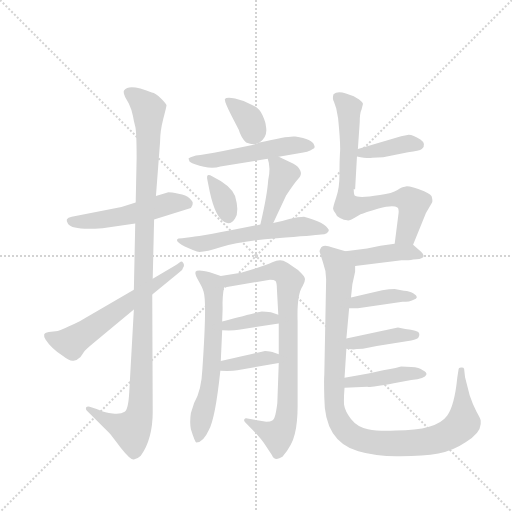
t = 0.00 s
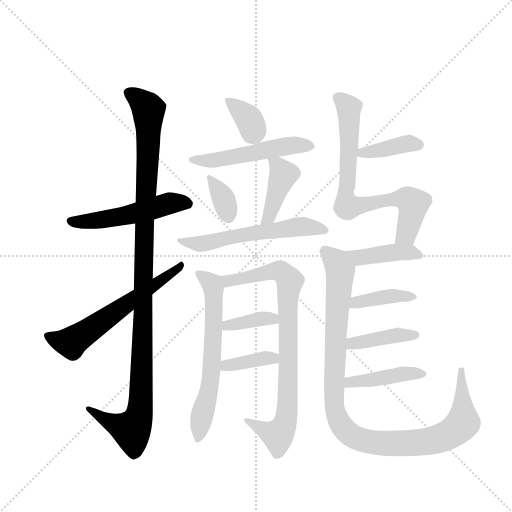
t = 2.65 s
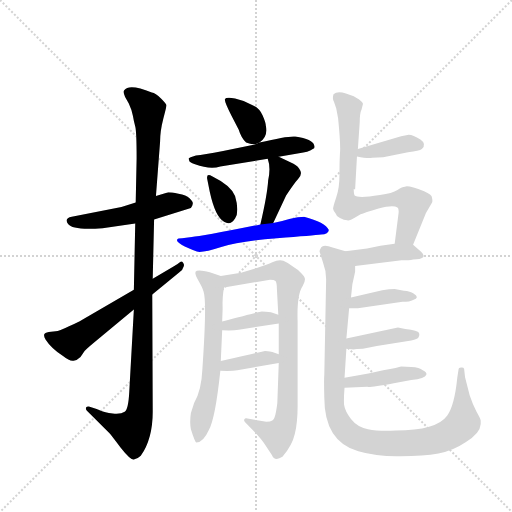
t = 5.30 s
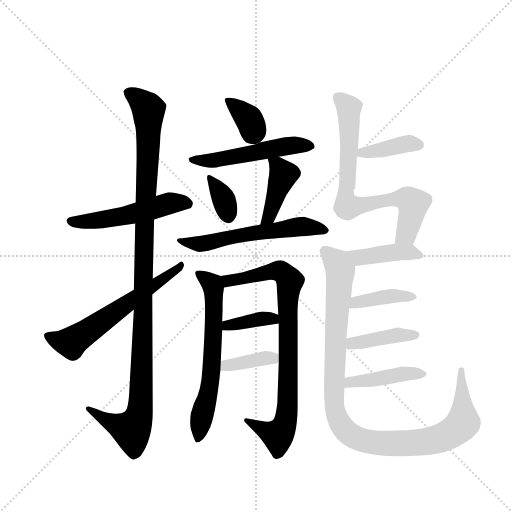
t = 7.95 s
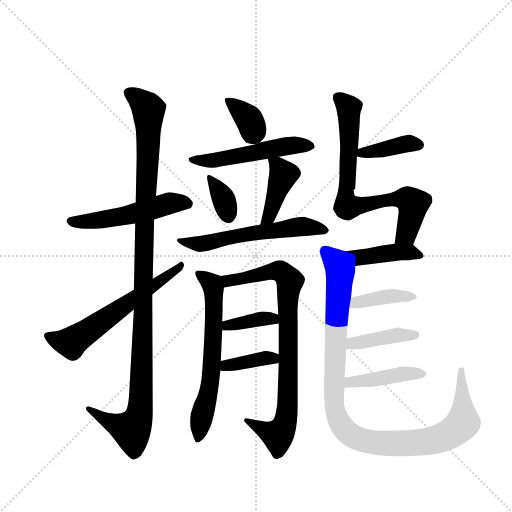
t = 10.60 s
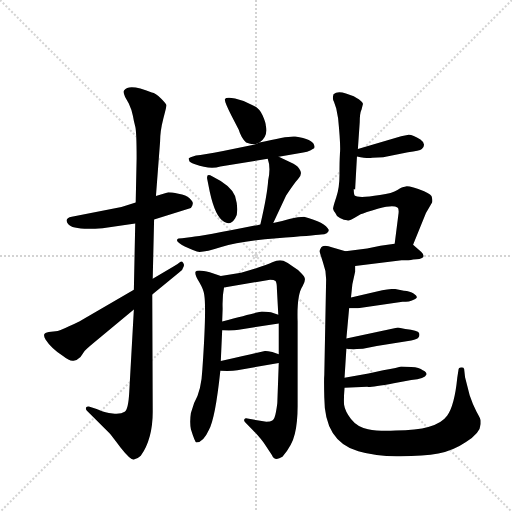
t = 13.25 s

The animated SVG that drew these frames (rendered in a browser with its animation timeline set to each time). Animation: 19 CSS @keyframes rules; one cycle of 13.25 s.

<svg version="1.1" viewBox="0 0 1024 1024" xmlns="http://www.w3.org/2000/svg">
  <g stroke="lightgray" stroke-dasharray="1,1" stroke-width="1" transform="scale(4, 4)">
    <line x1="0" y1="0" x2="256" y2="256"></line>
    <line x1="256" y1="0" x2="0" y2="256"></line>
    <line x1="128" y1="0" x2="128" y2="256"></line>
    <line x1="0" y1="128" x2="256" y2="128"></line>
  </g>
  <g transform="scale(0.92, -0.92) translate(60, -900)">
    <style type="text/css">
      
        @keyframes keyframes0 {
          from {
            stroke: blue;
            stroke-dashoffset: 513;
            stroke-width: 128;
          }
          63% {
            animation-timing-function: step-end;
            stroke: blue;
            stroke-dashoffset: 0;
            stroke-width: 128;
          }
          to {
            stroke: black;
            stroke-width: 1024;
          }
        }
        #make-me-a-hanzi-animation-0 {
          animation: keyframes0 0.66748046875s both;
          animation-delay: 0s;
          animation-timing-function: linear;
        }
      
        @keyframes keyframes1 {
          from {
            stroke: blue;
            stroke-dashoffset: 1119;
            stroke-width: 128;
          }
          78% {
            animation-timing-function: step-end;
            stroke: blue;
            stroke-dashoffset: 0;
            stroke-width: 128;
          }
          to {
            stroke: black;
            stroke-width: 1024;
          }
        }
        #make-me-a-hanzi-animation-1 {
          animation: keyframes1 1.16064453125s both;
          animation-delay: 0.66748046875s;
          animation-timing-function: linear;
        }
      
        @keyframes keyframes2 {
          from {
            stroke: blue;
            stroke-dashoffset: 601;
            stroke-width: 128;
          }
          66% {
            animation-timing-function: step-end;
            stroke: blue;
            stroke-dashoffset: 0;
            stroke-width: 128;
          }
          to {
            stroke: black;
            stroke-width: 1024;
          }
        }
        #make-me-a-hanzi-animation-2 {
          animation: keyframes2 0.7390950520833334s both;
          animation-delay: 1.828125s;
          animation-timing-function: linear;
        }
      
        @keyframes keyframes3 {
          from {
            stroke: blue;
            stroke-dashoffset: 360;
            stroke-width: 128;
          }
          54% {
            animation-timing-function: step-end;
            stroke: blue;
            stroke-dashoffset: 0;
            stroke-width: 128;
          }
          to {
            stroke: black;
            stroke-width: 1024;
          }
        }
        #make-me-a-hanzi-animation-3 {
          animation: keyframes3 0.54296875s both;
          animation-delay: 2.5672200520833335s;
          animation-timing-function: linear;
        }
      
        @keyframes keyframes4 {
          from {
            stroke: blue;
            stroke-dashoffset: 518;
            stroke-width: 128;
          }
          63% {
            animation-timing-function: step-end;
            stroke: blue;
            stroke-dashoffset: 0;
            stroke-width: 128;
          }
          to {
            stroke: black;
            stroke-width: 1024;
          }
        }
        #make-me-a-hanzi-animation-4 {
          animation: keyframes4 0.6715494791666666s both;
          animation-delay: 3.1101888020833335s;
          animation-timing-function: linear;
        }
      
        @keyframes keyframes5 {
          from {
            stroke: blue;
            stroke-dashoffset: 337;
            stroke-width: 128;
          }
          52% {
            animation-timing-function: step-end;
            stroke: blue;
            stroke-dashoffset: 0;
            stroke-width: 128;
          }
          to {
            stroke: black;
            stroke-width: 1024;
          }
        }
        #make-me-a-hanzi-animation-5 {
          animation: keyframes5 0.5242513020833334s both;
          animation-delay: 3.78173828125s;
          animation-timing-function: linear;
        }
      
        @keyframes keyframes6 {
          from {
            stroke: blue;
            stroke-dashoffset: 409;
            stroke-width: 128;
          }
          57% {
            animation-timing-function: step-end;
            stroke: blue;
            stroke-dashoffset: 0;
            stroke-width: 128;
          }
          to {
            stroke: black;
            stroke-width: 1024;
          }
        }
        #make-me-a-hanzi-animation-6 {
          animation: keyframes6 0.5828450520833334s both;
          animation-delay: 4.305989583333333s;
          animation-timing-function: linear;
        }
      
        @keyframes keyframes7 {
          from {
            stroke: blue;
            stroke-dashoffset: 577;
            stroke-width: 128;
          }
          65% {
            animation-timing-function: step-end;
            stroke: blue;
            stroke-dashoffset: 0;
            stroke-width: 128;
          }
          to {
            stroke: black;
            stroke-width: 1024;
          }
        }
        #make-me-a-hanzi-animation-7 {
          animation: keyframes7 0.7195638020833334s both;
          animation-delay: 4.888834635416666s;
          animation-timing-function: linear;
        }
      
        @keyframes keyframes8 {
          from {
            stroke: blue;
            stroke-dashoffset: 634;
            stroke-width: 128;
          }
          67% {
            animation-timing-function: step-end;
            stroke: blue;
            stroke-dashoffset: 0;
            stroke-width: 128;
          }
          to {
            stroke: black;
            stroke-width: 1024;
          }
        }
        #make-me-a-hanzi-animation-8 {
          animation: keyframes8 0.7659505208333334s both;
          animation-delay: 5.608398437499999s;
          animation-timing-function: linear;
        }
      
        @keyframes keyframes9 {
          from {
            stroke: blue;
            stroke-dashoffset: 826;
            stroke-width: 128;
          }
          73% {
            animation-timing-function: step-end;
            stroke: blue;
            stroke-dashoffset: 0;
            stroke-width: 128;
          }
          to {
            stroke: black;
            stroke-width: 1024;
          }
        }
        #make-me-a-hanzi-animation-9 {
          animation: keyframes9 0.9222005208333334s both;
          animation-delay: 6.374348958333332s;
          animation-timing-function: linear;
        }
      
        @keyframes keyframes10 {
          from {
            stroke: blue;
            stroke-dashoffset: 372;
            stroke-width: 128;
          }
          55% {
            animation-timing-function: step-end;
            stroke: blue;
            stroke-dashoffset: 0;
            stroke-width: 128;
          }
          to {
            stroke: black;
            stroke-width: 1024;
          }
        }
        #make-me-a-hanzi-animation-10 {
          animation: keyframes10 0.552734375s both;
          animation-delay: 7.296549479166665s;
          animation-timing-function: linear;
        }
      
        @keyframes keyframes11 {
          from {
            stroke: blue;
            stroke-dashoffset: 374;
            stroke-width: 128;
          }
          55% {
            animation-timing-function: step-end;
            stroke: blue;
            stroke-dashoffset: 0;
            stroke-width: 128;
          }
          to {
            stroke: black;
            stroke-width: 1024;
          }
        }
        #make-me-a-hanzi-animation-11 {
          animation: keyframes11 0.5543619791666666s both;
          animation-delay: 7.849283854166665s;
          animation-timing-function: linear;
        }
      
        @keyframes keyframes12 {
          from {
            stroke: blue;
            stroke-dashoffset: 387;
            stroke-width: 128;
          }
          56% {
            animation-timing-function: step-end;
            stroke: blue;
            stroke-dashoffset: 0;
            stroke-width: 128;
          }
          to {
            stroke: black;
            stroke-width: 1024;
          }
        }
        #make-me-a-hanzi-animation-12 {
          animation: keyframes12 0.56494140625s both;
          animation-delay: 8.403645833333332s;
          animation-timing-function: linear;
        }
      
        @keyframes keyframes13 {
          from {
            stroke: blue;
            stroke-dashoffset: 738;
            stroke-width: 128;
          }
          71% {
            animation-timing-function: step-end;
            stroke: blue;
            stroke-dashoffset: 0;
            stroke-width: 128;
          }
          to {
            stroke: black;
            stroke-width: 1024;
          }
        }
        #make-me-a-hanzi-animation-13 {
          animation: keyframes13 0.8505859375s both;
          animation-delay: 8.968587239583332s;
          animation-timing-function: linear;
        }
      
        @keyframes keyframes14 {
          from {
            stroke: blue;
            stroke-dashoffset: 414;
            stroke-width: 128;
          }
          57% {
            animation-timing-function: step-end;
            stroke: blue;
            stroke-dashoffset: 0;
            stroke-width: 128;
          }
          to {
            stroke: black;
            stroke-width: 1024;
          }
        }
        #make-me-a-hanzi-animation-14 {
          animation: keyframes14 0.5869140625s both;
          animation-delay: 9.819173177083332s;
          animation-timing-function: linear;
        }
      
        @keyframes keyframes15 {
          from {
            stroke: blue;
            stroke-dashoffset: 1051;
            stroke-width: 128;
          }
          77% {
            animation-timing-function: step-end;
            stroke: blue;
            stroke-dashoffset: 0;
            stroke-width: 128;
          }
          to {
            stroke: black;
            stroke-width: 1024;
          }
        }
        #make-me-a-hanzi-animation-15 {
          animation: keyframes15 1.1053059895833333s both;
          animation-delay: 10.406087239583332s;
          animation-timing-function: linear;
        }
      
        @keyframes keyframes16 {
          from {
            stroke: blue;
            stroke-dashoffset: 386;
            stroke-width: 128;
          }
          56% {
            animation-timing-function: step-end;
            stroke: blue;
            stroke-dashoffset: 0;
            stroke-width: 128;
          }
          to {
            stroke: black;
            stroke-width: 1024;
          }
        }
        #make-me-a-hanzi-animation-16 {
          animation: keyframes16 0.5641276041666666s both;
          animation-delay: 11.511393229166666s;
          animation-timing-function: linear;
        }
      
        @keyframes keyframes17 {
          from {
            stroke: blue;
            stroke-dashoffset: 404;
            stroke-width: 128;
          }
          57% {
            animation-timing-function: step-end;
            stroke: blue;
            stroke-dashoffset: 0;
            stroke-width: 128;
          }
          to {
            stroke: black;
            stroke-width: 1024;
          }
        }
        #make-me-a-hanzi-animation-17 {
          animation: keyframes17 0.5787760416666666s both;
          animation-delay: 12.075520833333332s;
          animation-timing-function: linear;
        }
      
        @keyframes keyframes18 {
          from {
            stroke: blue;
            stroke-dashoffset: 425;
            stroke-width: 128;
          }
          58% {
            animation-timing-function: step-end;
            stroke: blue;
            stroke-dashoffset: 0;
            stroke-width: 128;
          }
          to {
            stroke: black;
            stroke-width: 1024;
          }
        }
        #make-me-a-hanzi-animation-18 {
          animation: keyframes18 0.5958658854166666s both;
          animation-delay: 12.654296874999998s;
          animation-timing-function: linear;
        }
      
    </style>
    
      <path d="M 275 423 L 355 448 Q 360 455 359 459 Q 359 462 352 469 Q 345 476 328 479 Q 312 482 306 482 L 279 474 L 235 460 L 204 450 L 96 429 Q 79 426 88 413 Q 98 399 163 404 L 234 414 L 275 423 Z" fill="lightgray"></path>
    
      <path d="M 231 227 L 221 48 Q 219 10 211 5 Q 203 -1 185 1 Q 167 3 159 7 Q 151 11 150 11 L 135 16 Q 129 17 127 14 Q 126 10 129 7 L 177 -41 Q 181 -45 202 -73 Q 224 -101 231 -99 Q 239 -98 246 -91 Q 272 -54 272 5 L 271 260 L 272 294 L 275 423 L 279 474 L 288 592 Q 288 615 295 642 Q 302 668 302 671 Q 302 674 290 686 Q 278 698 270 699 Q 221 719 210 704 Q 207 700 212 689 L 220 675 Q 227 660 229 648 Q 231 636 234 625 Q 237 614 237 556 L 235 460 L 234 414 L 231 270 L 231 227 Z" fill="lightgray"></path>
    
      <path d="M 61 180 L 46 178 Q 37 176 36 173 Q 35 169 39 162 Q 51 143 77 126 Q 92 114 100 116 Q 108 117 115 124 L 122 134 Q 125 139 142 153 L 231 227 L 271 260 L 330 308 Q 337 312 338 318 Q 342 324 338 329 Q 335 334 331 330 Q 327 326 319 322 L 272 294 L 231 270 L 117 204 Q 112 201 90 191 Q 68 180 61 180 Z" fill="lightgray"></path>
    
      <path d="M 504 590 Q 523 603 518 626 Q 518 633 511 649 Q 504 665 488 672 Q 470 682 451 686 Q 432 689 429 685 Q 427 680 443 649 L 459 618 Q 464 601 475 590 Q 483 587 494 586 L 504 590 Z" fill="lightgray"></path>
    
      <path d="M 546 559 L 590 567 Q 610 569 620 576 Q 626 578 623 584 Q 620 597 582 603 Q 568 605 504 590 L 494 586 L 425 572 Q 382 564 366 562 Q 351 557 350 556 Q 350 554 352 549 Q 354 547 364 543 Q 396 531 419 538 L 522 555 L 546 559 Z" fill="lightgray"></path>
    
      <path d="M 401 517 Q 387 525 391 508 L 396 483 Q 408 428 427 418 Q 441 409 451 425 Q 461 440 451 474 Q 442 497 401 517 Z" fill="lightgray"></path>
    
      <path d="M 534 415 L 562 475 Q 579 501 588 511 Q 597 520 593 529 Q 589 538 578 544 L 546 559 C 519 572 516 573 522 555 Q 529 536 523 508 Q 521 476 506 412 C 499 383 521 388 534 415 Z" fill="lightgray"></path>
    
      <path d="M 601 429 Q 590 429 569 424 Q 549 418 534 415 L 506 412 Q 378 386 357 385 L 336 382 Q 326 382 325 379 Q 322 371 368 353 Q 381 350 421 363 Q 462 376 542 382 Q 622 388 638 390 Q 654 391 655 400 Q 647 417 601 429 Z" fill="lightgray"></path>
    
      <path d="M 420 115 L 423 182 L 423 201 L 424 229 Q 423 255 427 275 C 430 297 430 297 420 300 L 396 308 Q 369 315 365 309 Q 363 303 373 287 Q 383 270 384 259 Q 389 229 380 98 Q 378 51 362 24 L 355 2 Q 352 -18 355 -33 Q 364 -62 367 -62 Q 382 -62 394 -35 Q 408 -10 419 94 L 420 115 Z" fill="lightgray"></path>
    
      <path d="M 546 197 L 546 130 L 546 111 L 543 27 Q 543 21 540 5 Q 537 -12 532 -14 Q 528 -17 519 -17 L 478 -10 Q 473 -8 471 -12 Q 469 -16 476 -21 Q 508 -53 517 -68 L 531 -89 Q 537 -104 554 -93 Q 575 -69 581 -43 Q 587 -18 587 17 L 587 201 Q 585 259 598 278 Q 603 287 603 293 Q 603 298 595 306 Q 588 314 579 319 Q 566 329 556 333 Q 546 336 532 330 Q 519 323 464 307 L 420 300 C 390 295 397 270 427 275 L 527 292 Q 536 292 539 289 Q 542 285 542 271 L 545 216 L 546 197 Z" fill="lightgray"></path>
    
      <path d="M 423 182 Q 447 181 459 183 L 546 197 C 576 202 574 207 545 216 L 529 221 Q 517 223 509 223 Q 502 222 423 201 C 394 193 393 183 423 182 Z" fill="lightgray"></path>
    
      <path d="M 546 130 L 532 135 Q 520 137 516 137 Q 512 136 420 115 C 391 108 389 95 419 94 Q 444 93 456 95 L 546 111 C 576 116 574 120 546 130 Z" fill="lightgray"></path>
    
      <path d="M 716 560 Q 739 555 749 557 Q 759 558 773 558 L 827 569 Q 852 572 857 576 Q 868 587 854 597 Q 832 611 823 606 L 812 604 L 718 576 C 689 567 687 566 716 560 Z" fill="lightgray"></path>
    
      <path d="M 726 662 L 729 674 Q 729 677 720 684 Q 712 691 692 697 Q 673 703 665 695 Q 662 685 666 679 L 671 664 L 675 643 Q 681 583 679 566 Q 678 549 678 520 Q 678 491 671 471 Q 664 450 664 446 Q 665 441 669 437 Q 671 430 679 426 Q 688 421 695 421 Q 699 419 712 427 L 724 434 Q 732 438 763 447 Q 795 455 804 449 Q 808 447 806 433 L 798 370 C 794 340 827 340 838 368 L 866 437 L 879 459 Q 881 463 879 470 Q 880 476 862 484 Q 827 498 820 494 Q 815 494 804 487 Q 793 480 766 476 Q 740 472 727 472 Q 714 472 711 475 Q 709 478 709 489 L 712 488 L 716 560 L 718 576 L 722 634 Q 722 654 726 662 Z" fill="lightgray"></path>
    
      <path d="M 798 370 L 767 366 L 738 360 L 691 354 C 661 350 682 318 712 322 L 813 334 Q 830 334 838 336 Q 855 336 859 340 Q 864 344 856 352 L 838 368 C 831 374 828 374 798 370 Z" fill="lightgray"></path>
    
      <path d="M 691 354 L 663 362 Q 641 370 637 360 Q 634 355 635 352 L 642 330 Q 649 312 649 293 L 645 85 Q 644 76 645 36 Q 645 -60 719 -81 Q 760 -93 810 -92 Q 861 -92 893 -86 Q 925 -80 953 -61 Q 984 -42 985 -22 L 985 -14 Q 985 -11 976 5 Q 968 20 961 41 L 951 80 L 949 98 Q 948 102 942 101 Q 937 100 937 98 L 934 78 Q 928 18 912 -4 Q 889 -36 800 -36 Q 763 -38 740 -33 Q 717 -29 703 -11 Q 690 6 688 20 Q 687 33 689 57 L 689 79 L 693 142 L 693 164 L 699 230 L 703 253 L 706 282 L 712 309 L 712 322 C 715 347 715 347 691 354 Z" fill="lightgray"></path>
    
      <path d="M 699 230 L 718 230 L 815 244 Q 831 244 838 248 Q 854 253 839 262 Q 832 267 818 268 L 798 272 Q 787 272 771 269 L 703 253 C 674 246 669 230 699 230 Z" fill="lightgray"></path>
    
      <path d="M 693 142 L 709 140 Q 713 142 729 142 L 759 148 L 834 160 Q 848 163 850 167 Q 853 170 851 176 Q 849 182 821 185 L 805 188 L 693 164 C 664 158 663 146 693 142 Z" fill="lightgray"></path>
    
      <path d="M 689 57 L 738 59 Q 743 57 796 67 L 834 74 Q 864 77 867 86 Q 868 91 859 95 Q 852 101 834 102 L 812 103 Q 807 101 773 95 L 741 88 L 689 79 C 659 74 659 56 689 57 Z" fill="lightgray"></path>
    
    
      <clipPath id="make-me-a-hanzi-clip-0">
        <path d="M 275 423 L 355 448 Q 360 455 359 459 Q 359 462 352 469 Q 345 476 328 479 Q 312 482 306 482 L 279 474 L 235 460 L 204 450 L 96 429 Q 79 426 88 413 Q 98 399 163 404 L 234 414 L 275 423 Z"></path>
      </clipPath>
      <path clip-path="url(#make-me-a-hanzi-clip-0)" d="M 94 420 L 150 420 L 210 430 L 306 458 L 346 457" fill="none" id="make-me-a-hanzi-animation-0" stroke-dasharray="385 770" stroke-linecap="round"></path>
    
      <clipPath id="make-me-a-hanzi-clip-1">
        <path d="M 231 227 L 221 48 Q 219 10 211 5 Q 203 -1 185 1 Q 167 3 159 7 Q 151 11 150 11 L 135 16 Q 129 17 127 14 Q 126 10 129 7 L 177 -41 Q 181 -45 202 -73 Q 224 -101 231 -99 Q 239 -98 246 -91 Q 272 -54 272 5 L 271 260 L 272 294 L 275 423 L 279 474 L 288 592 Q 288 615 295 642 Q 302 668 302 671 Q 302 674 290 686 Q 278 698 270 699 Q 221 719 210 704 Q 207 700 212 689 L 220 675 Q 227 660 229 648 Q 231 636 234 625 Q 237 614 237 556 L 235 460 L 234 414 L 231 270 L 231 227 Z"></path>
      </clipPath>
      <path clip-path="url(#make-me-a-hanzi-clip-1)" d="M 220 698 L 263 661 L 244 13 L 238 -16 L 226 -35 L 187 -21 L 132 12" fill="none" id="make-me-a-hanzi-animation-1" stroke-dasharray="991 1982" stroke-linecap="round"></path>
    
      <clipPath id="make-me-a-hanzi-clip-2">
        <path d="M 61 180 L 46 178 Q 37 176 36 173 Q 35 169 39 162 Q 51 143 77 126 Q 92 114 100 116 Q 108 117 115 124 L 122 134 Q 125 139 142 153 L 231 227 L 271 260 L 330 308 Q 337 312 338 318 Q 342 324 338 329 Q 335 334 331 330 Q 327 326 319 322 L 272 294 L 231 270 L 117 204 Q 112 201 90 191 Q 68 180 61 180 Z"></path>
      </clipPath>
      <path clip-path="url(#make-me-a-hanzi-clip-2)" d="M 44 169 L 95 156 L 334 324" fill="none" id="make-me-a-hanzi-animation-2" stroke-dasharray="473 946" stroke-linecap="round"></path>
    
      <clipPath id="make-me-a-hanzi-clip-3">
        <path d="M 504 590 Q 523 603 518 626 Q 518 633 511 649 Q 504 665 488 672 Q 470 682 451 686 Q 432 689 429 685 Q 427 680 443 649 L 459 618 Q 464 601 475 590 Q 483 587 494 586 L 504 590 Z"></path>
      </clipPath>
      <path clip-path="url(#make-me-a-hanzi-clip-3)" d="M 434 682 L 481 642 L 491 614 L 484 604" fill="none" id="make-me-a-hanzi-animation-3" stroke-dasharray="232 464" stroke-linecap="round"></path>
    
      <clipPath id="make-me-a-hanzi-clip-4">
        <path d="M 546 559 L 590 567 Q 610 569 620 576 Q 626 578 623 584 Q 620 597 582 603 Q 568 605 504 590 L 494 586 L 425 572 Q 382 564 366 562 Q 351 557 350 556 Q 350 554 352 549 Q 354 547 364 543 Q 396 531 419 538 L 522 555 L 546 559 Z"></path>
      </clipPath>
      <path clip-path="url(#make-me-a-hanzi-clip-4)" d="M 354 553 L 410 552 L 571 584 L 613 583" fill="none" id="make-me-a-hanzi-animation-4" stroke-dasharray="390 780" stroke-linecap="round"></path>
    
      <clipPath id="make-me-a-hanzi-clip-5">
        <path d="M 401 517 Q 387 525 391 508 L 396 483 Q 408 428 427 418 Q 441 409 451 425 Q 461 440 451 474 Q 442 497 401 517 Z"></path>
      </clipPath>
      <path clip-path="url(#make-me-a-hanzi-clip-5)" d="M 404 504 L 424 472 L 436 430" fill="none" id="make-me-a-hanzi-animation-5" stroke-dasharray="209 418" stroke-linecap="round"></path>
    
      <clipPath id="make-me-a-hanzi-clip-6">
        <path d="M 534 415 L 562 475 Q 579 501 588 511 Q 597 520 593 529 Q 589 538 578 544 L 546 559 C 519 572 516 573 522 555 Q 529 536 523 508 Q 521 476 506 412 C 499 383 521 388 534 415 Z"></path>
      </clipPath>
      <path clip-path="url(#make-me-a-hanzi-clip-6)" d="M 529 549 L 544 540 L 556 520 L 525 428 L 512 420" fill="none" id="make-me-a-hanzi-animation-6" stroke-dasharray="281 562" stroke-linecap="round"></path>
    
      <clipPath id="make-me-a-hanzi-clip-7">
        <path d="M 601 429 Q 590 429 569 424 Q 549 418 534 415 L 506 412 Q 378 386 357 385 L 336 382 Q 326 382 325 379 Q 322 371 368 353 Q 381 350 421 363 Q 462 376 542 382 Q 622 388 638 390 Q 654 391 655 400 Q 647 417 601 429 Z"></path>
      </clipPath>
      <path clip-path="url(#make-me-a-hanzi-clip-7)" d="M 331 378 L 373 369 L 473 392 L 580 406 L 647 400" fill="none" id="make-me-a-hanzi-animation-7" stroke-dasharray="449 898" stroke-linecap="round"></path>
    
      <clipPath id="make-me-a-hanzi-clip-8">
        <path d="M 420 115 L 423 182 L 423 201 L 424 229 Q 423 255 427 275 C 430 297 430 297 420 300 L 396 308 Q 369 315 365 309 Q 363 303 373 287 Q 383 270 384 259 Q 389 229 380 98 Q 378 51 362 24 L 355 2 Q 352 -18 355 -33 Q 364 -62 367 -62 Q 382 -62 394 -35 Q 408 -10 419 94 L 420 115 Z"></path>
      </clipPath>
      <path clip-path="url(#make-me-a-hanzi-clip-8)" d="M 371 305 L 401 282 L 406 237 L 400 85 L 370 -55" fill="none" id="make-me-a-hanzi-animation-8" stroke-dasharray="506 1012" stroke-linecap="round"></path>
    
      <clipPath id="make-me-a-hanzi-clip-9">
        <path d="M 546 197 L 546 130 L 546 111 L 543 27 Q 543 21 540 5 Q 537 -12 532 -14 Q 528 -17 519 -17 L 478 -10 Q 473 -8 471 -12 Q 469 -16 476 -21 Q 508 -53 517 -68 L 531 -89 Q 537 -104 554 -93 Q 575 -69 581 -43 Q 587 -18 587 17 L 587 201 Q 585 259 598 278 Q 603 287 603 293 Q 603 298 595 306 Q 588 314 579 319 Q 566 329 556 333 Q 546 336 532 330 Q 519 323 464 307 L 420 300 C 390 295 397 270 427 275 L 527 292 Q 536 292 539 289 Q 542 285 542 271 L 545 216 L 546 197 Z"></path>
      </clipPath>
      <path clip-path="url(#make-me-a-hanzi-clip-9)" d="M 428 296 L 436 289 L 545 311 L 559 304 L 570 286 L 565 238 L 566 25 L 560 -19 L 544 -46 L 476 -15" fill="none" id="make-me-a-hanzi-animation-9" stroke-dasharray="698 1396" stroke-linecap="round"></path>
    
      <clipPath id="make-me-a-hanzi-clip-10">
        <path d="M 423 182 Q 447 181 459 183 L 546 197 C 576 202 574 207 545 216 L 529 221 Q 517 223 509 223 Q 502 222 423 201 C 394 193 393 183 423 182 Z"></path>
      </clipPath>
      <path clip-path="url(#make-me-a-hanzi-clip-10)" d="M 430 187 L 437 196 L 510 207 L 529 208 L 538 201" fill="none" id="make-me-a-hanzi-animation-10" stroke-dasharray="244 488" stroke-linecap="round"></path>
    
      <clipPath id="make-me-a-hanzi-clip-11">
        <path d="M 546 130 L 532 135 Q 520 137 516 137 Q 512 136 420 115 C 391 108 389 95 419 94 Q 444 93 456 95 L 546 111 C 576 116 574 120 546 130 Z"></path>
      </clipPath>
      <path clip-path="url(#make-me-a-hanzi-clip-11)" d="M 427 99 L 434 109 L 525 122 L 537 116" fill="none" id="make-me-a-hanzi-animation-11" stroke-dasharray="246 492" stroke-linecap="round"></path>
    
      <clipPath id="make-me-a-hanzi-clip-12">
        <path d="M 716 560 Q 739 555 749 557 Q 759 558 773 558 L 827 569 Q 852 572 857 576 Q 868 587 854 597 Q 832 611 823 606 L 812 604 L 718 576 C 689 567 687 566 716 560 Z"></path>
      </clipPath>
      <path clip-path="url(#make-me-a-hanzi-clip-12)" d="M 724 563 L 728 569 L 810 585 L 850 586" fill="none" id="make-me-a-hanzi-animation-12" stroke-dasharray="259 518" stroke-linecap="round"></path>
    
      <clipPath id="make-me-a-hanzi-clip-13">
        <path d="M 726 662 L 729 674 Q 729 677 720 684 Q 712 691 692 697 Q 673 703 665 695 Q 662 685 666 679 L 671 664 L 675 643 Q 681 583 679 566 Q 678 549 678 520 Q 678 491 671 471 Q 664 450 664 446 Q 665 441 669 437 Q 671 430 679 426 Q 688 421 695 421 Q 699 419 712 427 L 724 434 Q 732 438 763 447 Q 795 455 804 449 Q 808 447 806 433 L 798 370 C 794 340 827 340 838 368 L 866 437 L 879 459 Q 881 463 879 470 Q 880 476 862 484 Q 827 498 820 494 Q 815 494 804 487 Q 793 480 766 476 Q 740 472 727 472 Q 714 472 711 475 Q 709 478 709 489 L 712 488 L 716 560 L 718 576 L 722 634 Q 722 654 726 662 Z"></path>
      </clipPath>
      <path clip-path="url(#make-me-a-hanzi-clip-13)" d="M 674 689 L 699 664 L 693 455 L 706 451 L 807 468 L 834 461 L 836 441 L 825 397 L 805 377" fill="none" id="make-me-a-hanzi-animation-13" stroke-dasharray="610 1220" stroke-linecap="round"></path>
    
      <clipPath id="make-me-a-hanzi-clip-14">
        <path d="M 798 370 L 767 366 L 738 360 L 691 354 C 661 350 682 318 712 322 L 813 334 Q 830 334 838 336 Q 855 336 859 340 Q 864 344 856 352 L 838 368 C 831 374 828 374 798 370 Z"></path>
      </clipPath>
      <path clip-path="url(#make-me-a-hanzi-clip-14)" d="M 699 352 L 721 340 L 817 352 L 853 345" fill="none" id="make-me-a-hanzi-animation-14" stroke-dasharray="286 572" stroke-linecap="round"></path>
    
      <clipPath id="make-me-a-hanzi-clip-15">
        <path d="M 691 354 L 663 362 Q 641 370 637 360 Q 634 355 635 352 L 642 330 Q 649 312 649 293 L 645 85 Q 644 76 645 36 Q 645 -60 719 -81 Q 760 -93 810 -92 Q 861 -92 893 -86 Q 925 -80 953 -61 Q 984 -42 985 -22 L 985 -14 Q 985 -11 976 5 Q 968 20 961 41 L 951 80 L 949 98 Q 948 102 942 101 Q 937 100 937 98 L 934 78 Q 928 18 912 -4 Q 889 -36 800 -36 Q 763 -38 740 -33 Q 717 -29 703 -11 Q 690 6 688 20 Q 687 33 689 57 L 689 79 L 693 142 L 693 164 L 699 230 L 703 253 L 706 282 L 712 309 L 712 322 C 715 347 715 347 691 354 Z"></path>
      </clipPath>
      <path clip-path="url(#make-me-a-hanzi-clip-15)" d="M 647 353 L 673 329 L 680 309 L 666 24 L 672 -5 L 699 -44 L 745 -61 L 802 -65 L 883 -57 L 921 -42 L 947 -19 L 943 94" fill="none" id="make-me-a-hanzi-animation-15" stroke-dasharray="923 1846" stroke-linecap="round"></path>
    
      <clipPath id="make-me-a-hanzi-clip-16">
        <path d="M 699 230 L 718 230 L 815 244 Q 831 244 838 248 Q 854 253 839 262 Q 832 267 818 268 L 798 272 Q 787 272 771 269 L 703 253 C 674 246 669 230 699 230 Z"></path>
      </clipPath>
      <path clip-path="url(#make-me-a-hanzi-clip-16)" d="M 704 235 L 768 253 L 831 256" fill="none" id="make-me-a-hanzi-animation-16" stroke-dasharray="258 516" stroke-linecap="round"></path>
    
      <clipPath id="make-me-a-hanzi-clip-17">
        <path d="M 693 142 L 709 140 Q 713 142 729 142 L 759 148 L 834 160 Q 848 163 850 167 Q 853 170 851 176 Q 849 182 821 185 L 805 188 L 693 164 C 664 158 663 146 693 142 Z"></path>
      </clipPath>
      <path clip-path="url(#make-me-a-hanzi-clip-17)" d="M 698 148 L 801 172 L 843 172" fill="none" id="make-me-a-hanzi-animation-17" stroke-dasharray="276 552" stroke-linecap="round"></path>
    
      <clipPath id="make-me-a-hanzi-clip-18">
        <path d="M 689 57 L 738 59 Q 743 57 796 67 L 834 74 Q 864 77 867 86 Q 868 91 859 95 Q 852 101 834 102 L 812 103 Q 807 101 773 95 L 741 88 L 689 79 C 659 74 659 56 689 57 Z"></path>
      </clipPath>
      <path clip-path="url(#make-me-a-hanzi-clip-18)" d="M 695 63 L 701 69 L 817 87 L 860 88" fill="none" id="make-me-a-hanzi-animation-18" stroke-dasharray="297 594" stroke-linecap="round"></path>
    
  </g>
</svg>
